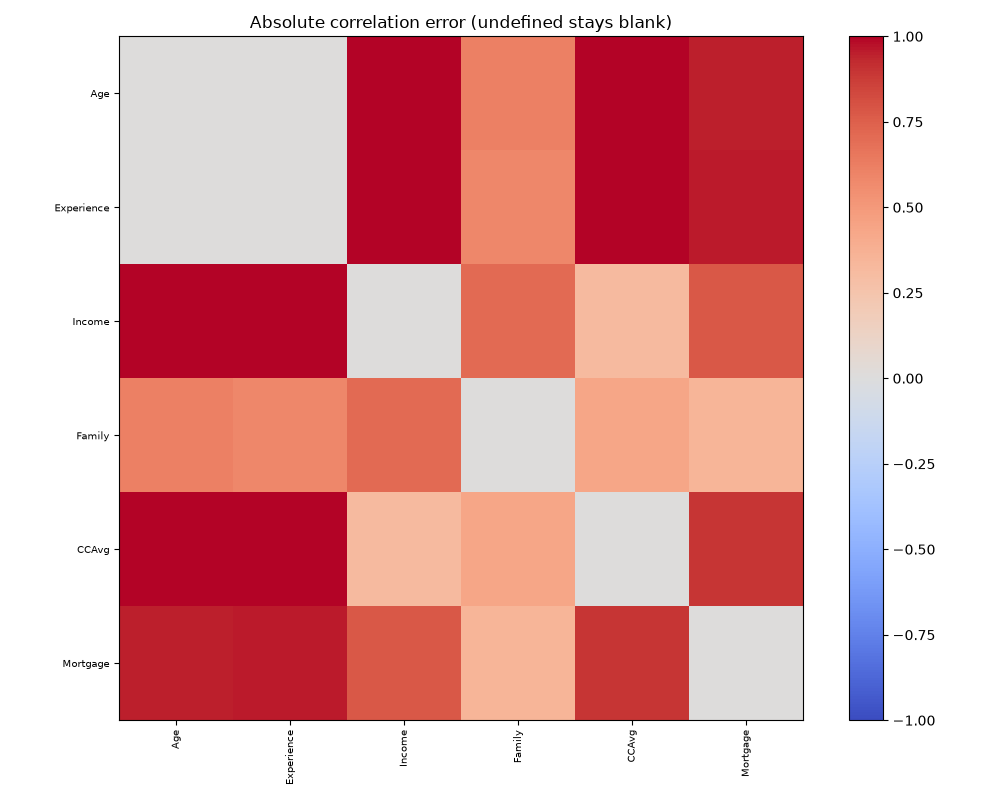

Data behind this chart, as committed beside it:
, Age, Experience, Income, Family, CCAvg, Mortgage
Age, 0.0, 0.003978, 1.039, 0.6128, 1.004, 0.9526
Experience, 0.003978, 0.0, 1.029, 0.5783, 1.013, 0.9606
Income, 1.039, 1.029, 0.0, 0.7071, 0.3141, 0.775
Family, 0.6128, 0.5783, 0.7071, 0.0, 0.4311, 0.3473
CCAvg, 1.004, 1.013, 0.3141, 0.4311, 0.0, 0.8982
Mortgage, 0.9526, 0.9606, 0.775, 0.3473, 0.8982, 0.0
